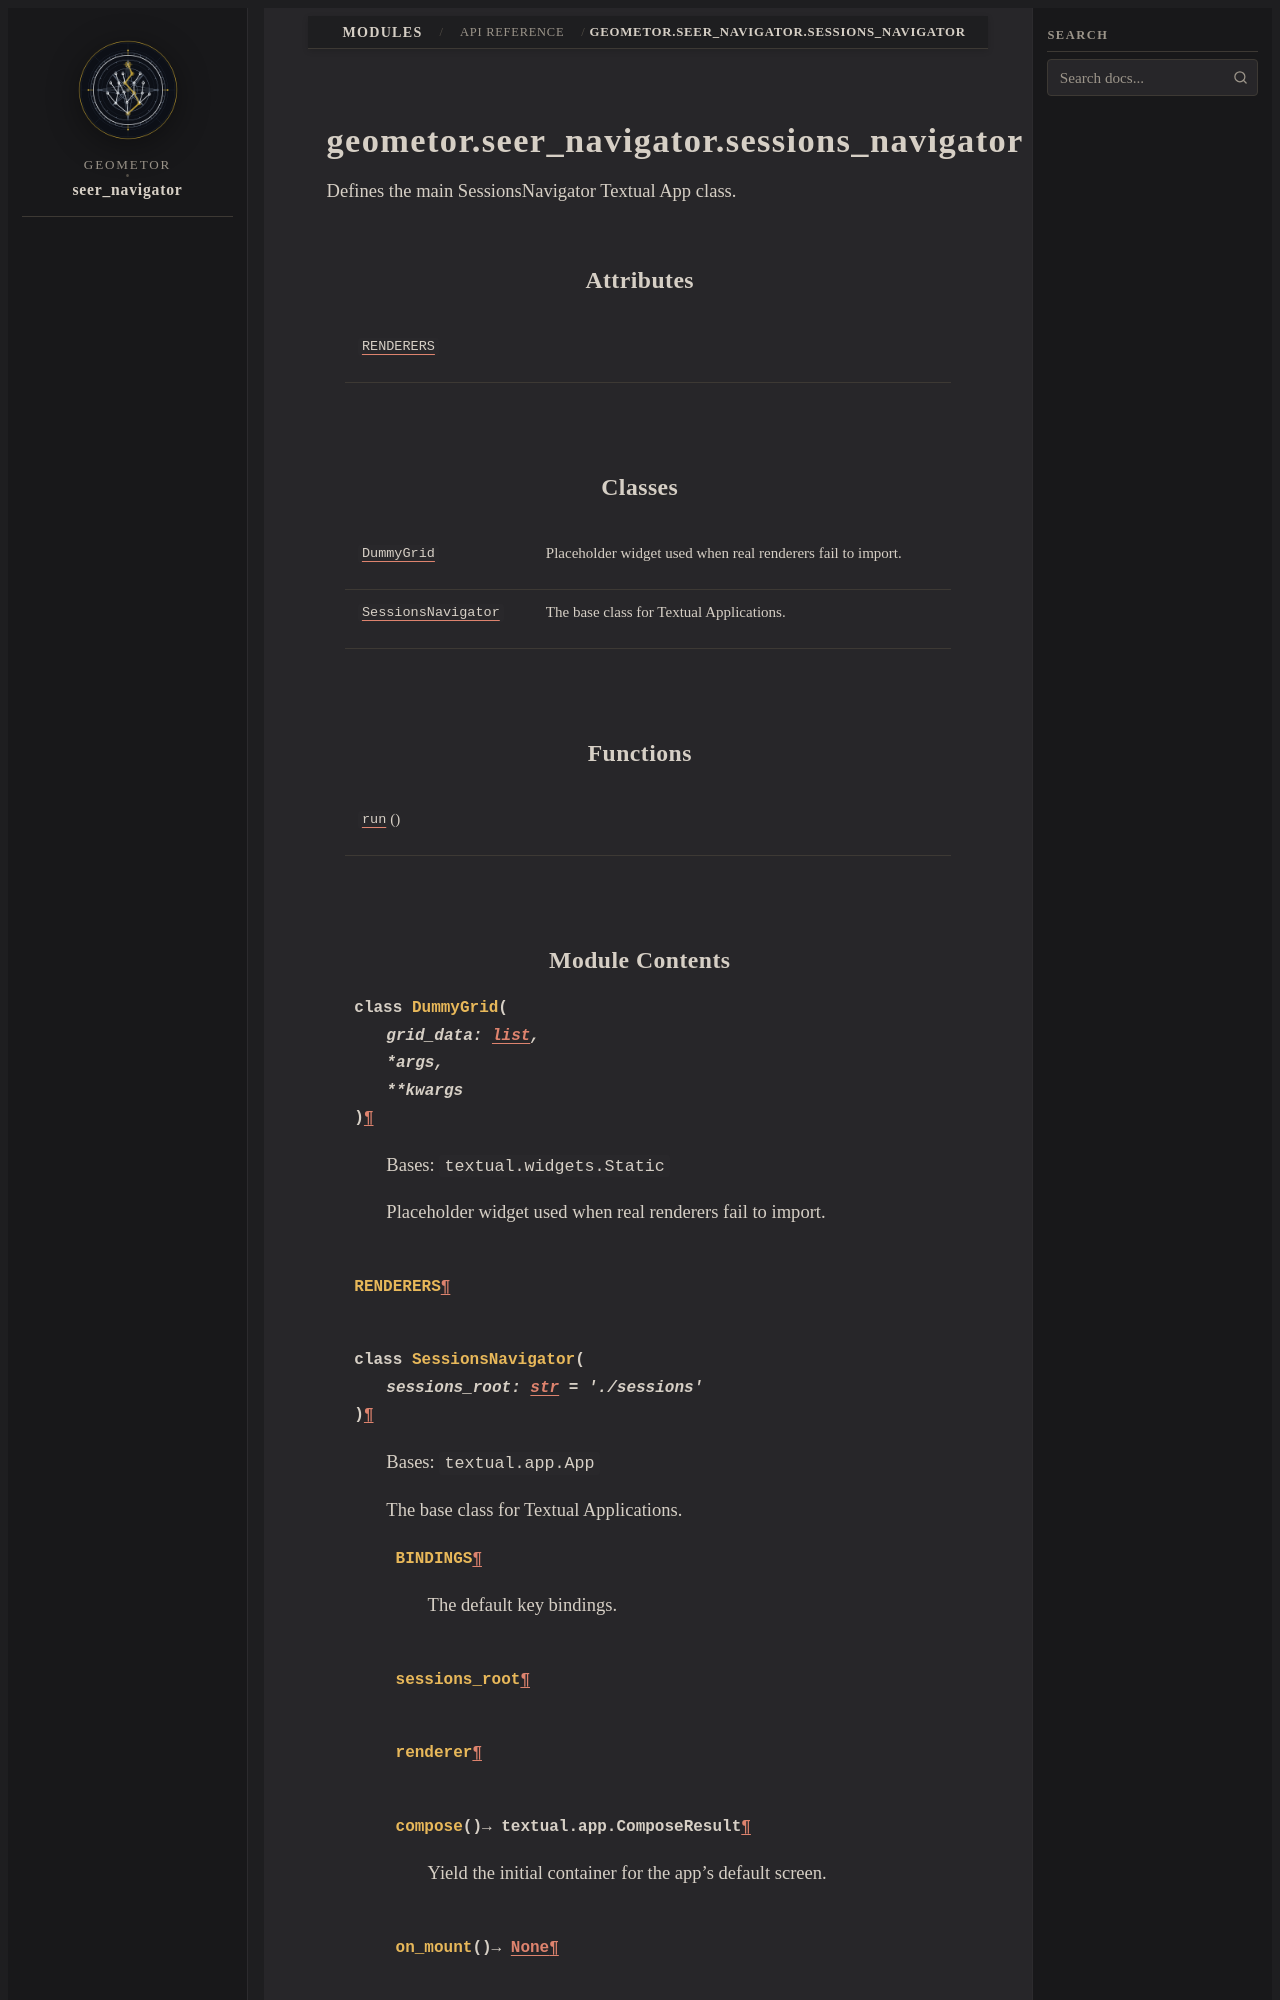

repository: geometor/seer_navigator · page: modules/api/geometor/seer_navigator/sessions_navigator/index.html · generator: sphinx

geometor.seer_navigator.sessions_navigator
==========================================

.. py:module:: geometor.seer_navigator.sessions_navigator

.. autoapi-nested-parse::

   Defines the main SessionsNavigator Textual App class.



Attributes
----------

.. autoapisummary::

   geometor.seer_navigator.sessions_navigator.RENDERERS


Classes
-------

.. autoapisummary::

   geometor.seer_navigator.sessions_navigator.DummyGrid
   geometor.seer_navigator.sessions_navigator.SessionsNavigator


Functions
---------

.. autoapisummary::

   geometor.seer_navigator.sessions_navigator.run
